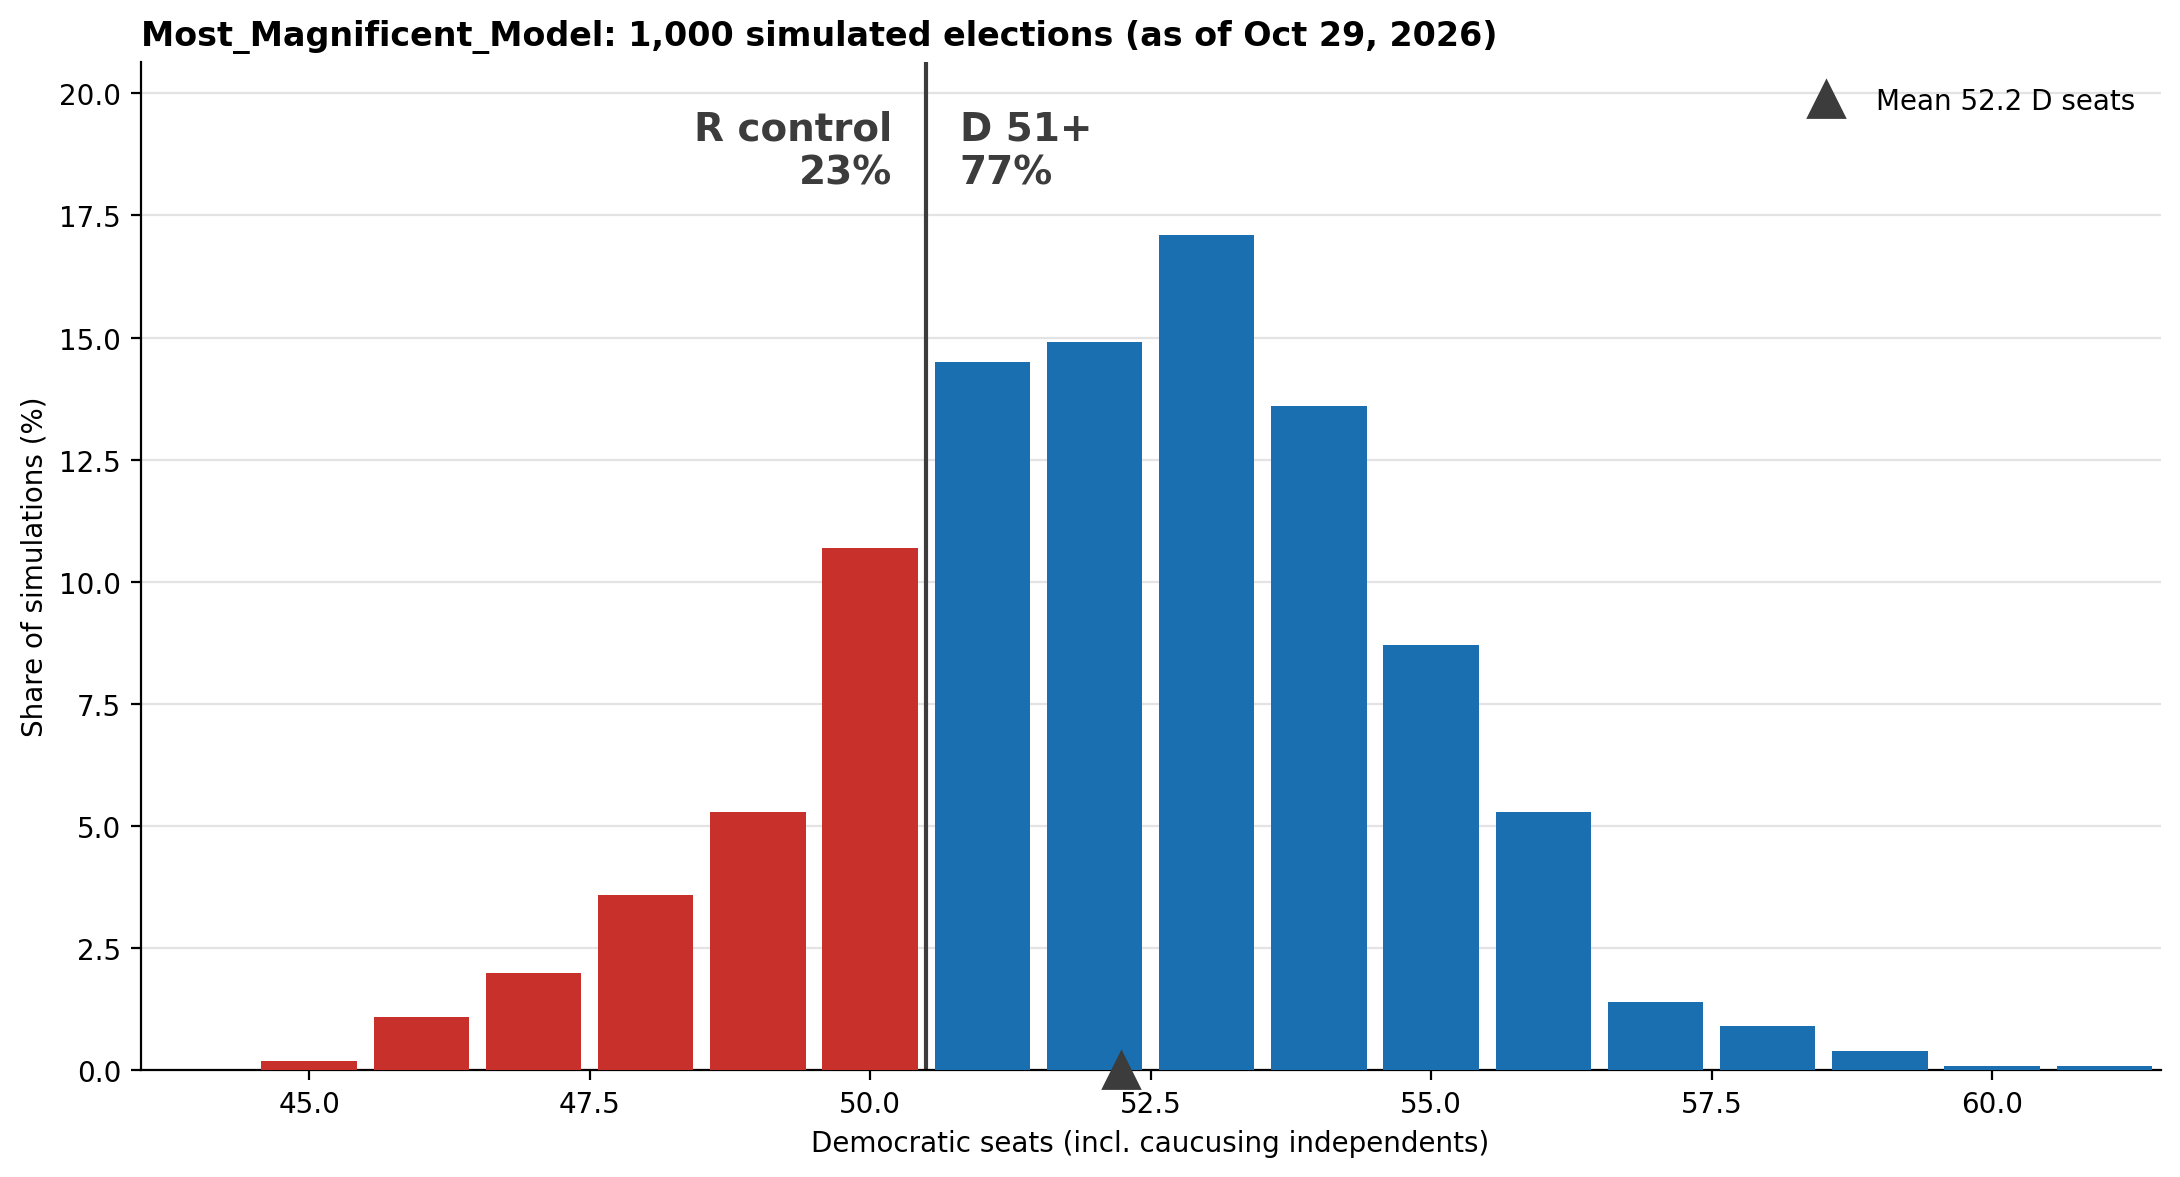

The table this chart was drawn from, first rows:
dem_seats, n_sims
43, 1
45, 2
46, 11
47, 20
48, 36
49, 53
50, 107
51, 145
52, 149
53, 171
54, 136
55, 87
56, 53
57, 14
58, 9
59, 4
60, 1
61, 1
